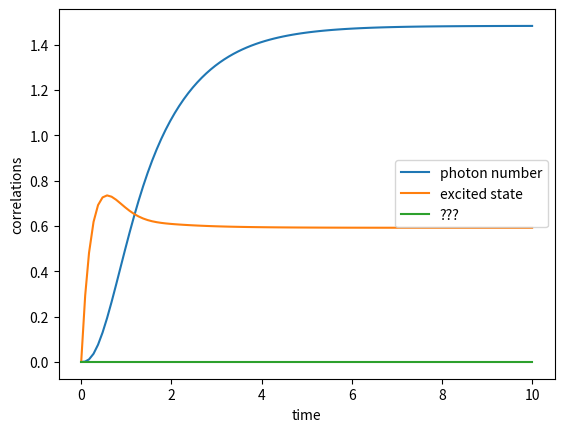

Python code for this plot:
import numpy as np
from scipy.integrate import solve_ivp
from matplotlib import pyplot
from matplotlib import pyplot as plt

delta = 0.0
g = 1.5
gamma = 0.25
kappa = 1.0
nu = 4.0

def correlation_system(t, x):
    return [-1j * g * x[2] + 1j * g * np.conj(x[2]) - kappa * x[0],
            nu + 1j * g * x[2] - 1j * g * np.conj(x[2]) - gamma * x[1] - nu * x[1],
            1j * g * x[1] - 1j * g * x[0] + 1j * delta * x[2] - gamma / 2 * x[2] - kappa / 2 * x[2] - nu / 2 * x[2] + 2j * g * x[1] * x[0]]

x_init = [0.0 + 0.0j, 0.0 + 0.0j, 0.0 + 0.0j]

print("Solver started...", end='')
solution = solve_ivp(correlation_system, [0.0, 10.0], x_init, first_step=0.1, max_step=0.1)
print("Done")

fig, ax = pyplot.subplots(1, 1)
ax.plot(solution.t, np.real(solution.y[0]), label='photon number')
ax.plot(solution.t, np.real(solution.y[1]), label='excited state')
ax.plot(solution.t, np.real(solution.y[2]), label='???')
ax.legend()
ax.set_xlabel('time')
ax.set_ylabel('correlations')

plt.show()